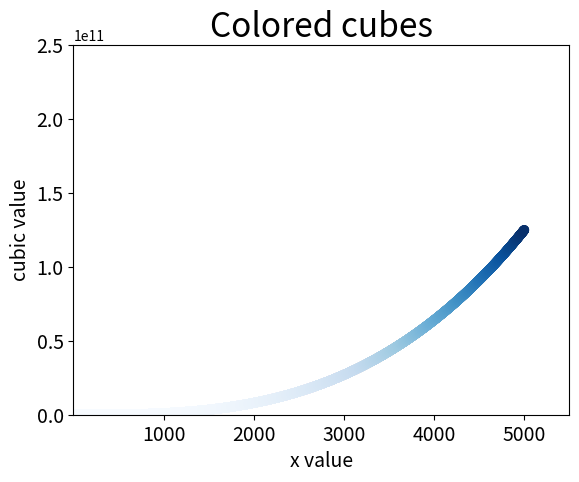

The matplotlib source for this figure:
import matplotlib.pyplot as plt 

x_values = range(1, 5001)
y_values = [x**3 for x in x_values]

fig, ax = plt.subplots()
ax.scatter(x_values, y_values, c=y_values, cmap=plt.cm.Blues)

# Set the chart title and axis titles
ax.set_title("Colored cubes", fontsize=24)
ax.set_xlabel("x value", fontsize=14)
ax.set_ylabel("cubic value", fontsize=14)

# Set the size of the ticks
ax.tick_params(axis='both', labelsize=14)

ax.axis([1, 5500, 1, 2_500_000_000_00])

plt.show()